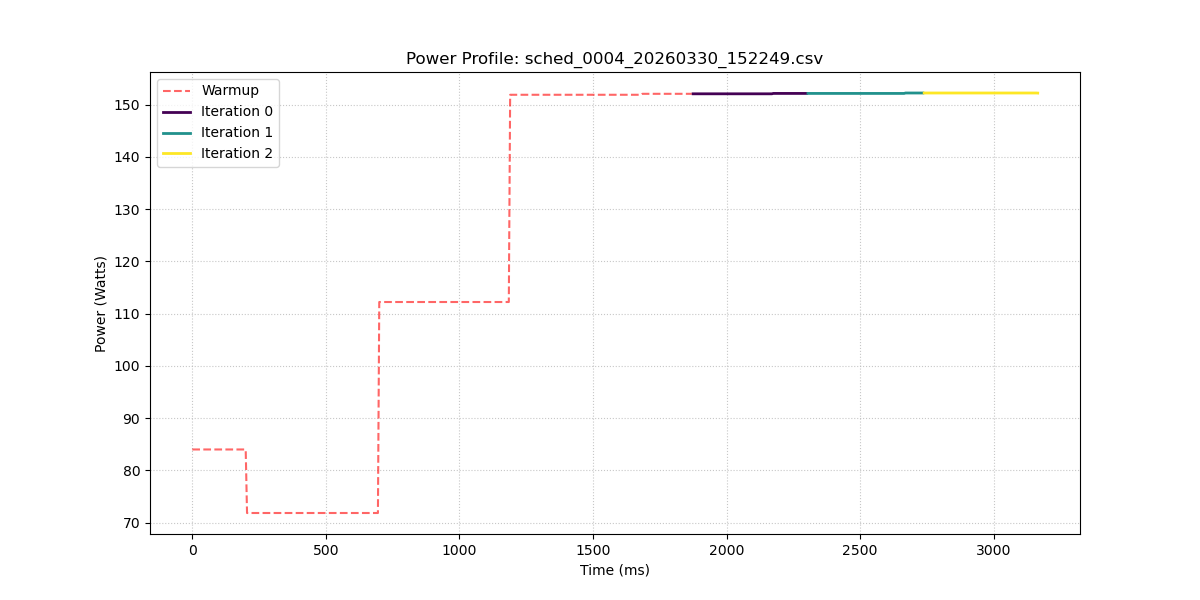

The table this chart was drawn from, first rows:
sample_index, power_w, iteration_id
0, 83.98, -1
1, 83.98, -1
2, 83.98, -1
3, 83.98, -1
4, 83.98, -1
5, 83.98, -1
6, 83.98, -1
7, 83.98, -1
8, 83.98, -1
9, 83.98, -1
10, 83.98, -1
11, 83.98, -1
12, 83.98, -1
13, 83.98, -1
14, 83.98, -1
15, 83.98, -1
16, 83.98, -1
17, 83.98, -1
18, 83.98, -1
19, 83.98, -1
20, 83.98, -1
21, 83.98, -1
22, 83.98, -1
23, 83.98, -1
24, 83.98, -1
25, 83.98, -1
26, 83.98, -1
27, 83.98, -1
28, 83.98, -1
29, 83.98, -1
30, 83.98, -1
31, 83.98, -1
32, 83.98, -1
33, 83.98, -1
34, 83.98, -1
35, 83.98, -1
36, 83.98, -1
37, 83.98, -1
38, 83.98, -1
39, 83.98, -1
40, 83.98, -1
41, 71.82, -1
42, 71.82, -1
43, 71.82, -1
44, 71.82, -1
45, 71.82, -1
46, 71.82, -1
47, 71.82, -1
48, 71.82, -1
49, 71.82, -1
50, 71.82, -1
51, 71.82, -1
52, 71.82, -1
53, 71.82, -1
54, 71.82, -1
55, 71.82, -1
56, 71.82, -1
57, 71.82, -1
58, 71.82, -1
59, 71.82, -1
... 574 more rows
